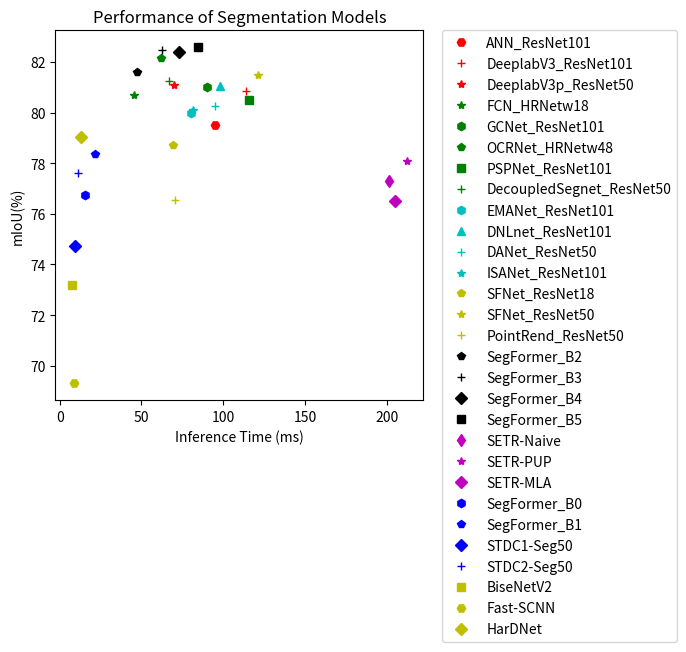

Write the Python code that produced this figure. (Note: this script raises an exception after producing the figure.)
import random
import numpy as np
from matplotlib import pyplot as plt


class ModelPerformance():
    """
        Currently, the models implemented in PaddleSeg is mostly on CityScapes with resoulution 1024x512.
        Thus, this class is used to plot model's performance.All resolution is unified to `1024x512`.
        
        However: 
                1. Some models do not have `model.pdparams` yet,
                2. Some models already have `model.pdparams`, but its resolution is not equal to 1024x512.
        Thus, we set some status flags to note them. Please refer to the function `get_model_status()`.

        This class include several funcitons:
                get_model_names()
                get_model_status()
                set_detailed_info()
                do_plot()

        If needs, please modify them synchronously.
        """

    def set_model_info(self):
        """
                Define the detailed information of each implemented models.
                The mIoU is evaluated with the resulotion: 1024x512.  
                The whole processing time includes preprocess_time, Inference Time (ms) and postprocess_time.(ms)
                """
        model_infos = {}
        # large model
        model_info = {}
        model_info['mIoU'] = 79.50
        model_info['preprocess_time'] = 143.3464
        model_info['Inference Time (ms)'] = 94.9185
        model_info['postprocess_time'] = 0.0133
        model_info['FLOPs (G)'] = 564.43
        model_info['Params (M)'] = 67.70
        model_infos['ANN_ResNet101'] = model_info

        model_info = {}
        model_info['mIoU'] = 80.85
        model_info['preprocess_time'] = 141.65
        model_info['Inference Time (ms)'] = 114.00
        model_info['postprocess_time'] = 0.014
        model_info['FLOPs (G)'] = 481.00
        model_info['Params (M)'] = 58.17
        model_infos['DeeplabV3_ResNet101'] = model_info

        model_info = {}
        model_info['mIoU'] = 81.10
        model_info['preprocess_time'] = 147.2358
        model_info['Inference Time (ms)'] = 69.7831
        model_info['postprocess_time'] = 0.016
        model_info['FLOPs (G)'] = 228.44
        model_info['Params (M)'] = 26.79
        model_infos['DeeplabV3p_ResNet50'] = model_info

        model_info = {}
        model_info['mIoU'] = 80.70
        model_info['preprocess_time'] = 130.5809
        model_info['Inference Time (ms)'] = 45.4565
        model_info['postprocess_time'] = 0.012
        model_info['FLOPs (G)'] = 187.50
        model_info['Params (M)'] = 65.94
        model_infos['FCN_HRNetw18'] = model_info

        model_info = {}
        model_info['mIoU'] = 81.01
        model_info['preprocess_time'] = 119.3773
        model_info['Inference Time (ms)'] = 90.2779
        model_info['postprocess_time'] = 0.0127
        model_info['FLOPs (G)'] = 570.74
        model_info['Params (M)'] = 68.73
        model_infos['GCNet_ResNet101'] = model_info

        model_info = {}
        model_info['mIoU'] = 82.15
        model_info['preprocess_time'] = 138.4849
        model_info['Inference Time (ms)'] = 61.8837
        model_info['postprocess_time'] = 0.0143
        model_info['FLOPs (G)'] = 324.66
        model_info['Params (M)'] = 70.47
        model_infos['OCRNet_HRNetw48'] = model_info

        model_info = {}
        model_info['mIoU'] = 80.48
        model_info['preprocess_time'] = 134.2316
        model_info['Inference Time (ms)'] = 115.9394
        model_info['postprocess_time'] = 0.0123
        model_info['FLOPs (G)'] = 686.89
        model_info['Params (M)'] = 86.97
        model_infos['PSPNet_ResNet101'] = model_info

        model_info = {}
        model_info['mIoU'] = 81.26
        model_info['preprocess_time'] = 136.2757
        model_info['Inference Time (ms)'] = 66.8982
        model_info['postprocess_time'] = 0.0125
        model_info['FLOPs (G)'] = 395.10
        model_info['Params (M)'] = 41.71
        model_infos['DecoupledSegnet_ResNet50'] = model_info

        model_info = {}
        model_info['mIoU'] = 80.00
        model_info['preprocess_time'] = 140.4741
        model_info['Inference Time (ms)'] = 80.0515
        model_info['postprocess_time'] = 0.0133
        model_info['FLOPs (G)'] = 512.18
        model_info['Params (M)'] = 61.45
        model_infos['EMANet_ResNet101'] = model_info

        model_info = {}
        model_info['mIoU'] = 81.03
        model_info['preprocess_time'] = 138.9493
        model_info['Inference Time (ms)'] = 97.8105
        model_info['postprocess_time'] = 0.0142
        model_info['FLOPs (G)'] = 575.04
        model_info['Params (M)'] = 69.13
        model_infos['DNLnet_ResNet101'] = model_info

        model_info = {}
        model_info['mIoU'] = 80.27
        model_info['preprocess_time'] = 134.7776
        model_info['Inference Time (ms)'] = 95.0819
        model_info['postprocess_time'] = 0.0146
        model_info['FLOPs (G)'] = 398.48
        model_info['Params (M)'] = 47.52
        model_infos['DANet_ResNet50'] = model_info

        model_info = {}
        model_info['mIoU'] = 80.10
        model_info['preprocess_time'] = 132.4482
        model_info['Inference Time (ms)'] = 81.2459
        model_info['postprocess_time'] = 0.0143
        model_info['FLOPs (G)'] = 474.13
        model_info['Params (M)'] = 56.81
        model_infos['ISANet_ResNet101'] = model_info

        model_info = {}
        model_info['mIoU'] = 78.72
        model_info['preprocess_time'] = 131.6711
        model_info['Inference Time (ms)'] = 69.5135
        model_info['postprocess_time'] = 0.0153
        model_info['FLOPs (G)'] = 136.80
        model_info['Params (M)'] = 13.81
        model_infos['SFNet_ResNet18'] = model_info

        model_info = {}
        model_info['mIoU'] = 81.49
        model_info['Inference Time (ms)'] = 121.35
        model_info['FLOPs (G)'] = 394.37
        model_info['Params (M)'] = 42.03
        model_infos['SFNet_ResNet50'] = model_info

        model_info = {}
        model_info['mIoU'] = 76.54
        model_info['Inference Time (ms)'] = 70.35
        model_info['FLOPs (G)'] = 363.17
        model_info['Params (M)'] = 28.18
        model_infos['PointRend_ResNet50'] = model_info

        model_info = {}
        model_info['mIoU'] = 81.60
        model_info['Inference Time (ms)'] = 47.08
        model_info['FLOPs (G)'] = 113.71
        model_info['Params (M)'] = 27.36
        model_infos['SegFormer_B2'] = model_info

        model_info = {}
        model_info['mIoU'] = 82.47
        model_info['Inference Time (ms)'] = 62.70
        model_info['FLOPs (G)'] = 142.97
        model_info['Params (M)'] = 47.24
        model_infos['SegFormer_B3'] = model_info

        model_info = {}
        model_info['mIoU'] = 82.38
        model_info['Inference Time (ms)'] = 73.26
        model_info['FLOPs (G)'] = 171.05
        model_info['Params (M)'] = 64.01
        model_infos['SegFormer_B4'] = model_info

        model_info = {}
        model_info['mIoU'] = 82.58
        model_info['Inference Time (ms)'] = 84.34
        model_info['FLOPs (G)'] = 199.68
        model_info['Params (M)'] = 84.61
        model_infos['SegFormer_B5'] = model_info

        model_info = {}
        model_info['mIoU'] = 77.29
        model_info['Inference Time (ms)'] = 201.26
        model_info['FLOPs (G)'] = 620.94
        model_info['Params (M)'] = 303.37
        model_infos['SETR-Naive'] = model_info

        model_info = {}
        model_info['mIoU'] = 78.08
        model_info['Inference Time (ms)'] = 212.22
        model_info['FLOPs (G)'] = 727.46
        model_info['Params (M)'] = 307.24
        model_infos['SETR-PUP'] = model_info

        model_info = {}
        model_info['mIoU'] = 76.52
        model_info['Inference Time (ms)'] = 204.87
        model_info['FLOPs (G)'] = 633.88
        model_info['Params (M)'] = 307.05
        model_infos['SETR-MLA'] = model_info

        # lightweight
        model_info = {}
        model_info['mIoU'] = 76.73
        model_info['Inference Time (ms)'] = 15.66
        model_info['FLOPs (G)'] = 13.63
        model_info['Params (M)'] = 3.72
        model_infos['SegFormer_B0'] = model_info

        model_info = {}
        model_info['mIoU'] = 78.35
        model_info['Inference Time (ms)'] = 21.48
        model_info['FLOPs (G)'] = 26.55
        model_info['Params (M)'] = 13.68
        model_infos['SegFormer_B1'] = model_info

        model_info = {}
        model_info['mIoU'] = 74.74
        model_info['Inference Time (ms)'] = 9.10
        model_info['FLOPs (G)'] = 24.83
        model_info['Params (M)'] = 8.29
        model_infos['STDC1-Seg50'] = model_info

        model_info = {}
        model_info['mIoU'] = 77.60
        model_info['Inference Time (ms)'] = 10.88
        model_info['FLOPs (G)'] = 38.05
        model_info['Params (M)'] = 12.33
        model_infos['STDC2-Seg50'] = model_info

        model_info = {}
        model_info['mIoU'] = 73.19
        model_info['preprocess_time'] = 145.7413
        model_info['Inference Time (ms)'] = 7.5558
        model_info['postprocess_time'] = 0.0132
        model_info['FLOPs (G)'] = 16.14
        model_info['Params (M)'] = 2.33
        model_infos['BiseNetV2'] = model_info

        model_info = {}
        model_info['mIoU'] = 69.31
        model_info['preprocess_time'] = 142.109
        model_info['Inference Time (ms)'] = 8.7706
        model_info['postprocess_time'] = 0.0134
        model_info['FLOPs (G)'] = 2.04
        model_info['Params (M)'] = 1.44
        model_infos['Fast-SCNN'] = model_info

        model_info = {}
        model_info['mIoU'] = 79.03
        model_info['preprocess_time'] = 135.8398
        model_info['Inference Time (ms)'] = 12.8848
        model_info['postprocess_time'] = 0.0127
        model_info['FLOPs (G)'] = 35.40
        model_info['Params (M)'] = 4.13
        model_infos['HarDNet'] = model_info

        # model_info = {}
        # model_info['mIoU'] = 65.00
        # model_info['preprocess_time'] = 137.7497
        # model_info['Inference Time (ms)'] = 29.1146
        # model_info['postprocess_time'] = 0.0123  
        # model_info['FLOPs (G)'] = 253.75
        # model_info['Params (M)'] = 13.41
        # model_infos['U-Net'] = model_info

        return model_infos

    def do_plot(self, title, xlabel, model_infos):
        plt.title(title)
        plt.xlabel(xlabel)
        plt.ylabel('mIoU(%)')

        styles = [
            'Hr', '+r', '*r', '*g', 'hg', 'pg', 'sg', '+g', 'hc', '^c', '+c',
            '*c', 'py', '*y', '+y', 'pk', '+k', 'Dk', 'sk', 'dm', '*m', 'Dm',
            'hb', 'pb', 'Db', '+b', 'sy', 'Hy', 'Dy', '^y'
        ]
        num_styles = len(styles)

        # random.shuffle(styles)

        infer_time = []
        mIoUs = []
        marks = []  # Related to the model that on the figure already.
        labels = []  # Model's name whose status is `Correct`.

        index = 0  # The index of the current using style.

        for model in model_infos:
            infer_time.append(model_infos[model][xlabel])
            mIoUs.append(model_infos[model]['mIoU'])
            x, = plt.plot(infer_time[index], mIoUs[index], styles[index])
            marks.append(x)
            labels.append(model)

            index = (index + 1) % num_styles

        # Add some fonts.
        # if 'OCRNet' in model_infos:
        #         plt.text(55, 82.3,'OCRNet', fontdict={'size':11, 'color':'red'}) 
        # if 'BiseNetV2' in model_infos:
        #         plt.text(14, 74.5, 'BiseNetV2', fontdict={'size':11, 'color':'red'})
        # if 'DeepLabV3p' in model_infos:
        #         plt.text(60.1, 80.1, 'DeepLabV3p', fontdict={'size':11, 'color':'green'})
        # if 'PSPNet' in model_infos:
        #         plt.text(110, 79.8, 'PSPNet', fontdict={'size':11, 'color':'c'})
        # if 'DANet' in model_infos:
        #         plt.text(86.2, 79.6, 'DANet', fontdict={'size':11, 'color':'green'})
        # plt.text(12.889,82.54,'OCRNet',fontdict={'size':11,'color':'c'})
        # plt.text(31.365,78.13,'HarDNet',fontdict={'size':11,'color':'m'})
        # plt.text(35.986,81.49,'SFNet',fontdict={'size':11,'color':'green'})

        plt.legend(
            marks, labels, bbox_to_anchor=(1.05, 1), loc=2, borderaxespad=0)

        plt.subplots_adjust(right=0.7)
        plt.grid(
            b=None,
            which='major',
            axis='both', )

        # Add a line on the figure. Could connect DeepLab series or UNet series.
        # plt.plot([29.1, 70, 90.3],[67.2, 81.4, 81.6], linewidth=1, color='orange')

        plt.show()


if __name__ == '__main__':
    plot_object = ModelPerformance()

    model_infos = plot_object.set_model_info()
    title = 'Performance of Segmentation Models'
    xlabel = 'Inference Time (ms)'
    plot_object.do_plot(title, xlabel, model_infos)
    xlabel = 'FLOPs (G)'
    plot_object.do_plot(title, xlabel, model_infos)
    xlabel = 'Params (M)'
    plot_object.do_plot(title, xlabel, model_infos)
